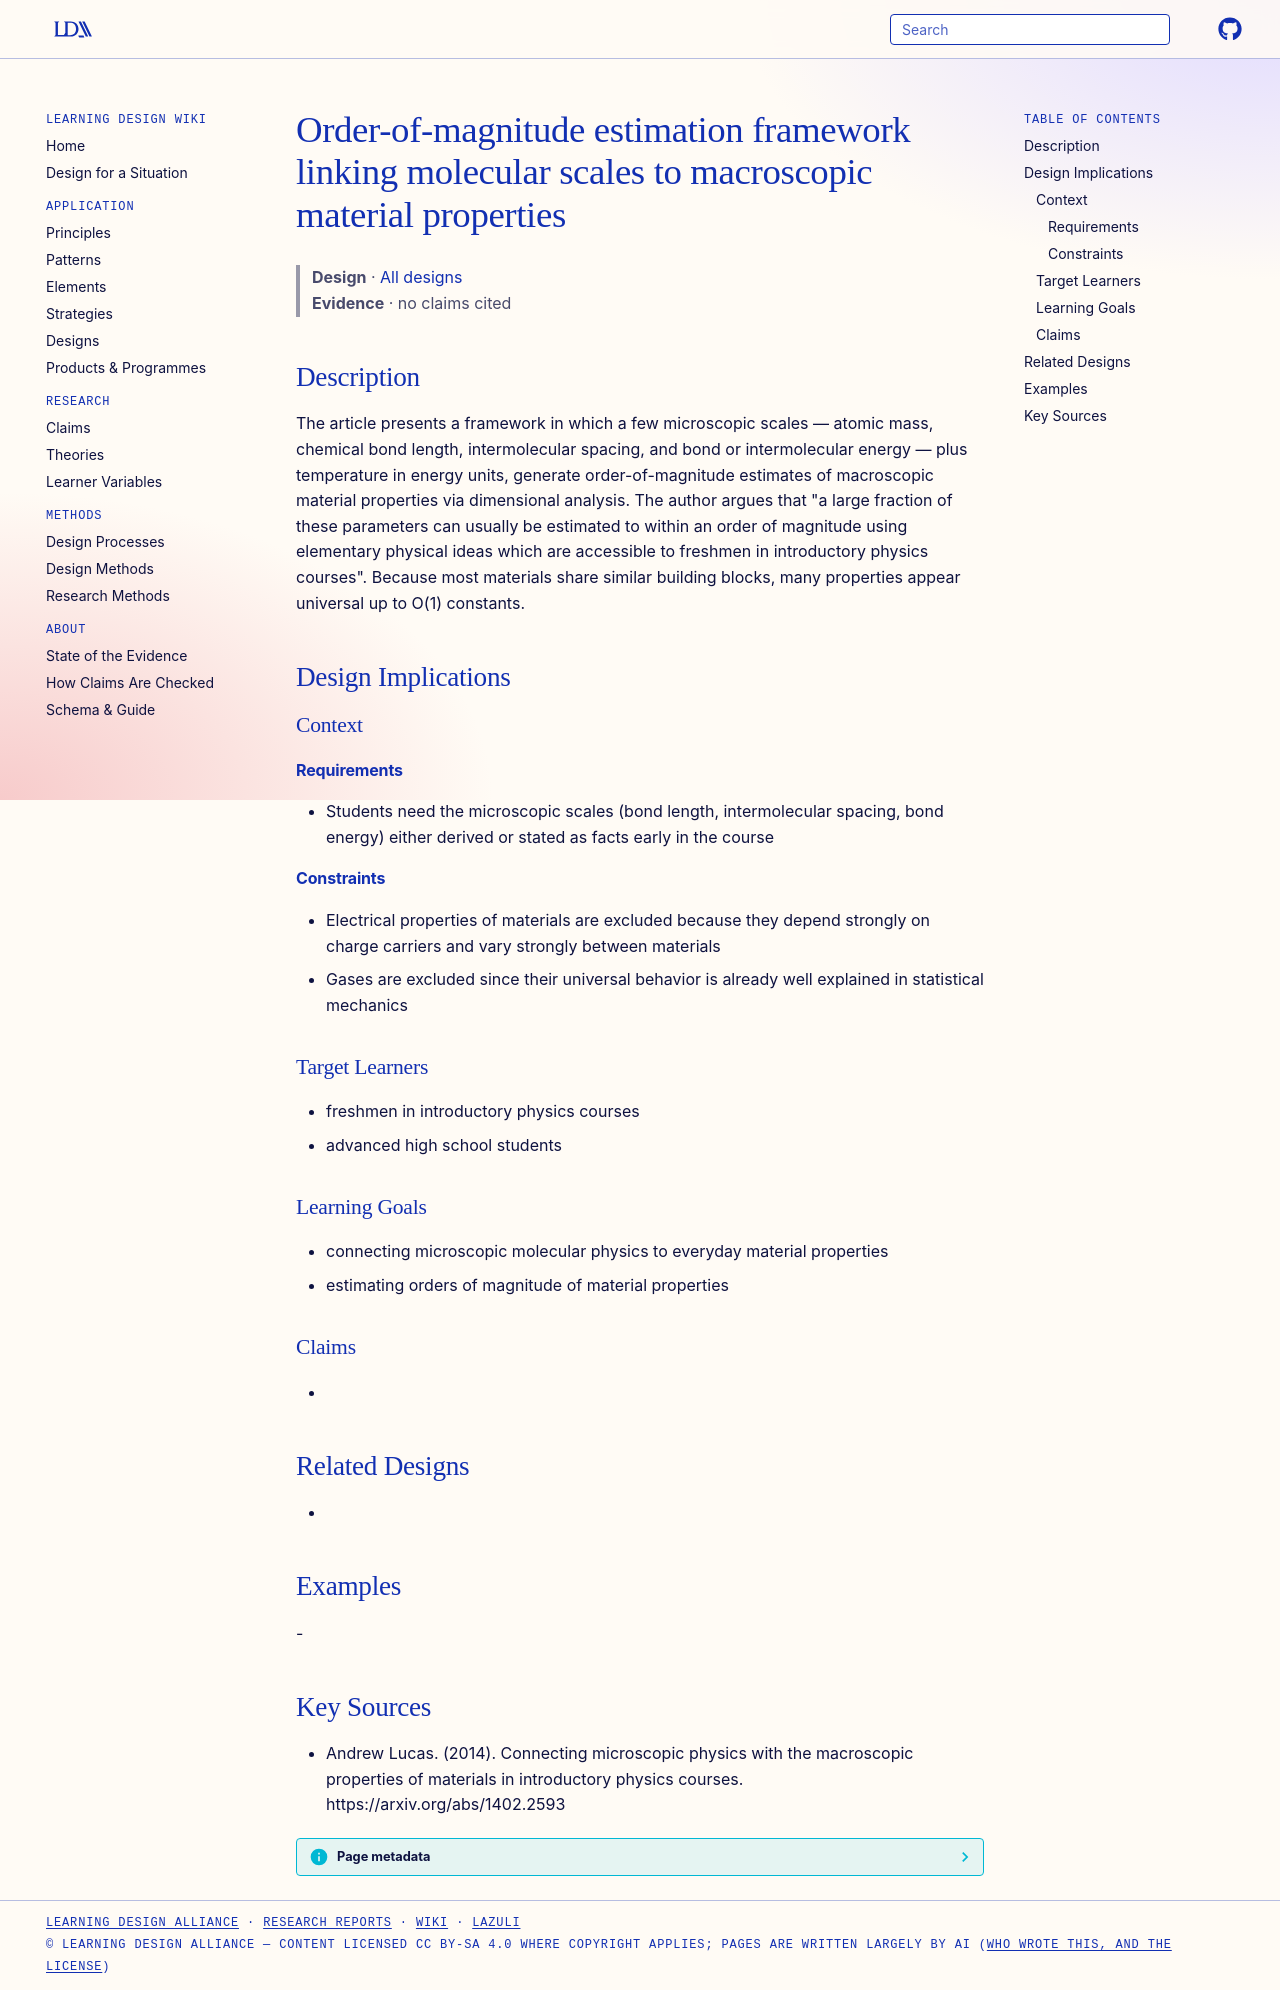

repository: Learning-Design-Alliance/learning-wiki · page: designs/molecular-scale-order-of-magnitude-estimation-framework/index.html · generator: mkdocs

---
type: design
id: molecular-scale-order-of-magnitude-estimation-framework
title: Order-of-magnitude estimation framework linking molecular scales to macroscopic material properties
description: The article presents a framework in which a few microscopic scales — atomic mass, chemical bond length, intermolecular spacing, and bond or intermolecular energy — plus temperature in energy units, generate order-of-m...
status: review
generated:
  by: "process:settle-candidates"
  at: 2026-11-17
sources:
  - id: andrew-lucas-2014
    resource: "https://arxiv.org/abs/1402.2593"
    title: "Andrew Lucas. (2014). Connecting microscopic physics with the macroscopic properties of materials in introductory physics courses. https://arxiv.org/abs/1402.2593"
    author: Andrew Lucas
---

# Order-of-magnitude estimation framework linking molecular scales to macroscopic material properties

> **Design** · [All designs](index.md)
> **Evidence** · no claims cited

## Description
The article presents a framework in which a few microscopic scales — atomic mass, chemical bond length, intermolecular spacing, and bond or intermolecular energy — plus temperature in energy units, generate order-of-magnitude estimates of macroscopic material properties via dimensional analysis. The author argues that "a large fraction of these parameters can usually be estimated to within an order of magnitude using elementary physical ideas which are accessible to freshmen in introductory physics courses". Because most materials share similar building blocks, many properties appear universal up to O(1) constants.

## Design Implications

### Context
#### Requirements
- Students need the microscopic scales (bond length, intermolecular spacing, bond energy) either derived or stated as facts early in the course
#### Constraints
- Electrical properties of materials are excluded because they depend strongly on charge carriers and vary strongly between materials
- Gases are excluded since their universal behavior is already well explained in statistical mechanics

### Target Learners
- freshmen in introductory physics courses
- advanced high school students

### Learning Goals
- connecting microscopic molecular physics to everyday material properties
- estimating orders of magnitude of material properties

### Claims
- 

## Related Designs
- 

## Examples
-

## Key Sources
- Andrew Lucas. (2014). Connecting microscopic physics with the macroscopic properties of materials in introductory physics courses. https://arxiv.org/abs/1402.2593
